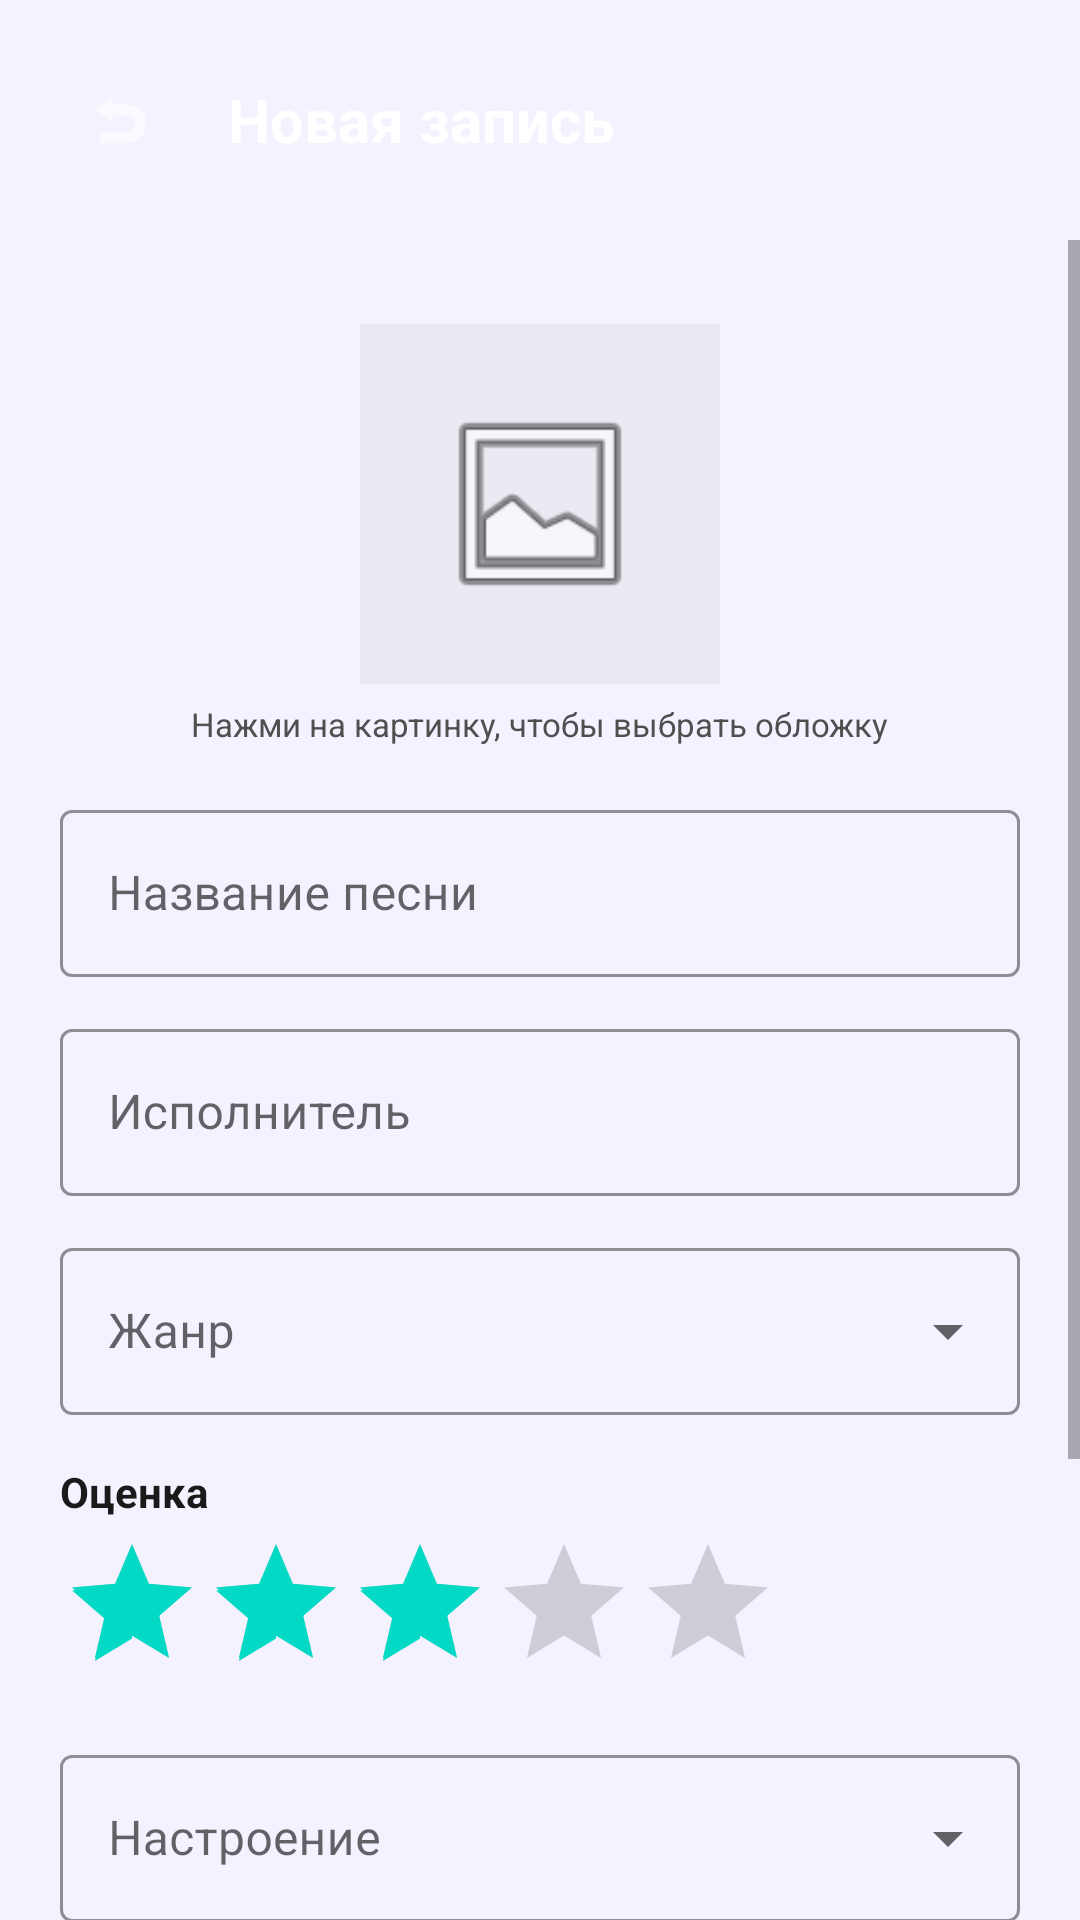

Reconstruct the res/layout file that produces this screen, plus the resources it refers to.
<!-- AndroidManifest.xml: application theme Theme.Kaliqwi -->
<!-- res/layout/activity_add_song.xml -->
<?xml version="1.0" encoding="utf-8"?>
<LinearLayout xmlns:android="http://schemas.android.com/apk/res/android"
    xmlns:app="http://schemas.android.com/apk/res-auto"
    xmlns:tools="http://schemas.android.com/tools"
    android:layout_width="match_parent"
    android:layout_height="match_parent"
    android:background="@color/kaliqwi_soft"
    android:orientation="vertical"
    tools:context=".activities.AddSongActivity">

    
    <LinearLayout
        android:layout_width="match_parent"
        android:layout_height="wrap_content"
        android:background="@drawable/bg_gradient"
        android:gravity="center_vertical"
        android:orientation="horizontal"
        android:padding="16dp">

        <com.google.android.material.button.MaterialButton
            android:id="@+id/btnBack"
            style="@style/Widget.MaterialComponents.Button.TextButton"
            android:layout_width="48dp"
            android:layout_height="48dp"
            android:contentDescription="Назад"
            android:insetTop="0dp"
            android:insetBottom="0dp"
            android:minWidth="48dp"
            android:minHeight="48dp"
            android:padding="0dp"
            app:backgroundTint="@android:color/transparent"
            app:icon="@android:drawable/ic_menu_revert"
            app:iconGravity="textStart"
            app:iconPadding="0dp"
            app:iconSize="24dp"
            app:iconTint="@color/white"
            app:rippleColor="#44FFFFFF" />

        <TextView
            android:id="@+id/tvScreenTitle"
            android:layout_width="0dp"
            android:layout_height="wrap_content"
            android:layout_marginStart="12dp"
            android:layout_weight="1"
            android:text="Новая запись"
            android:textColor="@color/white"
            android:textSize="20sp"
            android:textStyle="bold" />
    </LinearLayout>

    
    <ScrollView
        android:layout_width="match_parent"
        android:layout_height="0dp"
        android:layout_weight="1"
        android:fillViewport="true">

        <LinearLayout
            android:layout_width="match_parent"
            android:layout_height="wrap_content"
            android:orientation="vertical"
            android:padding="20dp">

            
            <ImageView
                android:id="@+id/imgCover"
                android:layout_width="120dp"
                android:layout_height="120dp"
                android:layout_gravity="center_horizontal"
                android:layout_marginTop="8dp"
                android:background="@color/divider"
                android:contentDescription="Обложка"
                android:padding="24dp"
                android:scaleType="centerCrop"
                android:src="@android:drawable/ic_menu_gallery" />

            <TextView
                android:layout_width="wrap_content"
                android:layout_height="wrap_content"
                android:layout_gravity="center_horizontal"
                android:layout_marginTop="6dp"
                android:text="Нажми на картинку, чтобы выбрать обложку"
                android:textColor="@color/text_secondary"
                android:textSize="11sp" />

            
            <com.google.android.material.textfield.TextInputLayout
                android:id="@+id/tilTitle"
                style="@style/Kaliqwi.TextField"
                android:layout_width="match_parent"
                android:layout_height="wrap_content"
                android:layout_marginTop="16dp"
                android:hint="Название песни">

                <com.google.android.material.textfield.TextInputEditText
                    android:id="@+id/etTitle"
                    android:layout_width="match_parent"
                    android:layout_height="wrap_content"
                    android:inputType="text"
                    android:minHeight="48dp" />
            </com.google.android.material.textfield.TextInputLayout>

            
            <com.google.android.material.textfield.TextInputLayout
                android:id="@+id/tilArtist"
                style="@style/Kaliqwi.TextField"
                android:layout_width="match_parent"
                android:layout_height="wrap_content"
                android:layout_marginTop="12dp"
                android:hint="Исполнитель">

                <com.google.android.material.textfield.TextInputEditText
                    android:id="@+id/etArtist"
                    android:layout_width="match_parent"
                    android:layout_height="wrap_content"
                    android:inputType="text"
                    android:minHeight="48dp" />
            </com.google.android.material.textfield.TextInputLayout>

            
            <com.google.android.material.textfield.TextInputLayout
                android:id="@+id/tilGenre"
                style="@style/ExposedDropdownMenu"
                android:layout_width="match_parent"
                android:layout_height="wrap_content"
                android:layout_marginTop="12dp"
                android:hint="Жанр">

                <AutoCompleteTextView
                    android:id="@+id/etGenre"
                    android:layout_width="match_parent"
                    android:layout_height="wrap_content"
                    android:inputType="none"
                    android:minHeight="48dp" />
            </com.google.android.material.textfield.TextInputLayout>

            
            <TextView
                android:layout_width="wrap_content"
                android:layout_height="wrap_content"
                android:layout_marginTop="16dp"
                android:text="Оценка"
                android:textColor="@color/text_primary"
                android:textSize="14sp"
                android:textStyle="bold" />

            <RatingBar
                android:id="@+id/ratingBar"
                android:layout_width="wrap_content"
                android:layout_height="wrap_content"
                android:layout_marginTop="4dp"
                android:numStars="5"
                android:rating="3"
                android:stepSize="1" />

            
            <com.google.android.material.textfield.TextInputLayout
                android:id="@+id/tilMood"
                style="@style/ExposedDropdownMenu"
                android:layout_width="match_parent"
                android:layout_height="wrap_content"
                android:layout_marginTop="12dp"
                android:hint="Настроение">

                <AutoCompleteTextView
                    android:id="@+id/etMood"
                    android:layout_width="match_parent"
                    android:layout_height="wrap_content"
                    android:inputType="none"
                    android:minHeight="48dp" />
            </com.google.android.material.textfield.TextInputLayout>

            
            <com.google.android.material.textfield.TextInputLayout
                android:id="@+id/tilComment"
                style="@style/Kaliqwi.TextField"
                android:layout_width="match_parent"
                android:layout_height="wrap_content"
                android:layout_marginTop="12dp"
                android:hint="Комментарий">

                <com.google.android.material.textfield.TextInputEditText
                    android:id="@+id/etComment"
                    android:layout_width="match_parent"
                    android:layout_height="wrap_content"
                    android:gravity="top"
                    android:inputType="textMultiLine"
                    android:minLines="3" />
            </com.google.android.material.textfield.TextInputLayout>

            
            <com.google.android.material.button.MaterialButton
                android:id="@+id/btnSave"
                style="@style/Kaliqwi.Button"
                android:layout_width="match_parent"
                android:layout_marginTop="24dp"
                android:text="Сохранить в дневник" />

        </LinearLayout>
    </ScrollView>

</LinearLayout>
<!-- resources referenced by this layout -->
<resources>
  <color name="divider">#EAEAF2</color>
  <color name="kaliqwi_soft">#F4F2FF</color>
  <color name="text_primary">#1A1A1A</color>
  <color name="text_secondary">#4F4F4F</color>
  <color name="white">#FFFFFF</color>
  <style name="ExposedDropdownMenu" parent="Widget.MaterialComponents.TextInputLayout.OutlinedBox.ExposedDropdownMenu">
          <item name="android:minHeight">56dp</item>
          <item name="boxStrokeColor">@color/kaliqwi_primary</item>
          <item name="hintTextColor">@color/kaliqwi_primary</item>
      </style>
  <style name="Kaliqwi.Button" parent="Widget.MaterialComponents.Button">
          <item name="android:layout_height">56dp</item>
          <item name="android:textSize">16sp</item>
          <item name="android:textStyle">bold</item>
          <item name="android:letterSpacing">0.03</item>
          <item name="cornerRadius">28dp</item>
          <item name="backgroundTint">@color/kaliqwi_primary</item>
          <item name="android:textColor">@color/white</item>
      </style>
  <style name="Kaliqwi.TextField" parent="Widget.MaterialComponents.TextInputLayout.OutlinedBox">
          <item name="android:minHeight">56dp</item>
          <item name="boxStrokeColor">@color/kaliqwi_primary</item>
          <item name="hintTextColor">@color/kaliqwi_primary</item>
          <item name="startIconTint">@color/kaliqwi_primary</item>
          <item name="endIconTint">@color/kaliqwi_primary</item>
      </style>
  <style name="Theme.Kaliqwi" parent="Theme.MaterialComponents.DayNight.NoActionBar">
          
      </style>
  <color name="kaliqwi_primary">#5D4CC9</color>
</resources>
